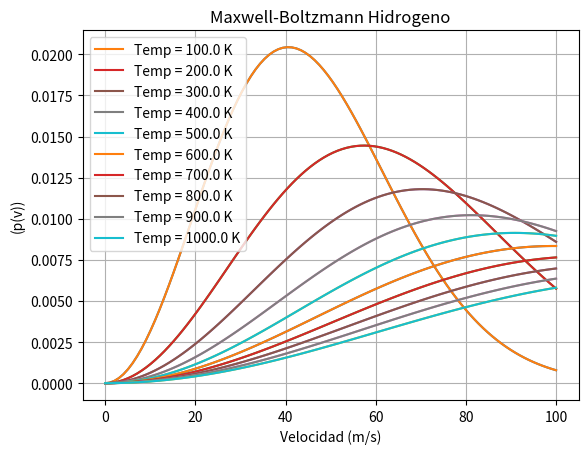
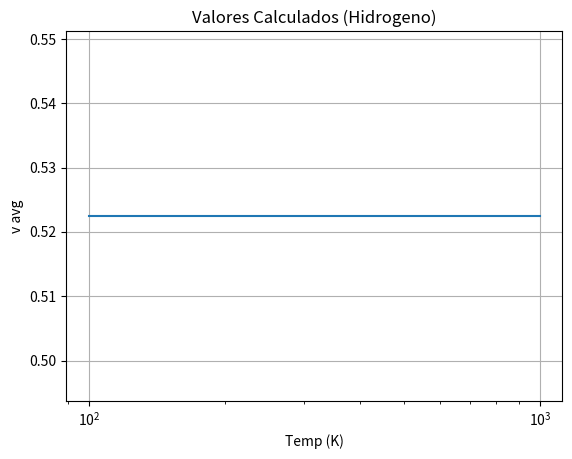
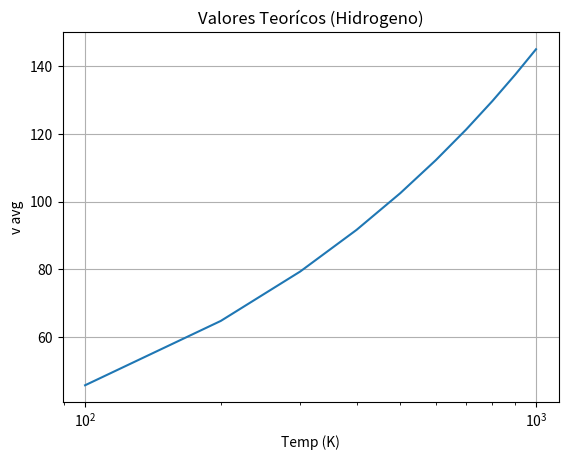

Source code (Python) for these figures, in order:
# -*- coding: utf-8 -*-
"""
Created on Sat Sep 23 20:53:00 2023

@author: POWER
"""
import numpy as np
import matplotlib.pyplot as plt
import pandas as pd
import sympy as sym
import math
x=sym.Symbol('x',real=True)

def GetLaguerreRecursive(n,x):

    if n==0:
        poly = sym.Number(1)
    elif n==1:
        poly = 1-x
    else:
        poly = ((2*(n-1)+1-x)*GetLaguerreRecursive(n-1, x)-(n-1)*GetLaguerreRecursive(n-2, x))/n
   
    return sym.expand(poly,x)

def GetDLaguerre(n,x):
    Pn = GetLaguerreRecursive(n,x)
    return sym.diff(Pn,x,1)

def GetNewton(f,df,xn,itmax=10000,precision=1e-14):
    
    error = 1.
    it = 0
    
    while error >= precision and it < itmax:
        
        try:
            
            xn1 = xn - f(xn)/df(xn)
            
            error = np.abs(f(xn)/df(xn))
            
        except ZeroDivisionError:
            print('Zero Division')
            
        xn = xn1
        it += 1
        
    if it == itmax:
        return False
    else:
        return xn

def GetRoots(f,df,x,tolerancia = 10):
    
    Roots = np.array([])
    
    for i in x:
        
        root = GetNewton(f,df,i)

        if  type(root)!=bool:
            croot = np.round( root, tolerancia )
            
            if croot not in Roots:
                Roots = np.append(Roots, croot)
                
    Roots.sort()
    
    return Roots

def GetAllRootsGLag(n):

    xn = np.linspace(0,n+((n-1)*np.sqrt(n)),100)
    
    Laguerre = []
    DLaguerre = []
    
    for i in range(n+1):
        Laguerre.append(GetLaguerreRecursive(i,x))
        DLaguerre.append(GetDLaguerre(i,x))
    
    poly = sym.lambdify([x],Laguerre[n],'numpy')
    Dpoly = sym.lambdify([x],DLaguerre[n],'numpy')
    Roots = GetRoots(poly,Dpoly,xn)

    if len(Roots) != n:
        ValueError('El número de raíces debe ser igual al n del polinomio.')
    
    return Roots

def GetWeightsGLag(n):

    Roots = GetAllRootsGLag(n)

    

    poly = sym.lambdify(x,GetLaguerreRecursive(n+1, x))   

    Weights = Roots / ((n+1)**2*(poly(Roots)**2))
    
    
    return Weights

def estimar_integral(ck,xk,func,n):
    sol=0
    
    for i in range(n):
        val=ck[i]*func(xk[i])
        sol=sol+val
        
    return sol




#Si excluimos todas las constantes de la integral asumiendo valores para M,R,T
Pvu=lambda u: u*np.exp(-u)
k=5
ck=GetWeightsGLag(k)
xk=GetAllRootsGLag(k)

Valor=estimar_integral(ck, xk, Pvu,k)
print('Punto 1')
print(f'Valor estimado de la integral: {Valor}')


#asumiendo hirogeno monoatomico
T=np.linspace(100,1000,num=10)
M=1.00784
R=8.3145
v=np.linspace(0,100,100)


for i in T:
    Pv= lambda v: 4*np.pi*(M/(2*np.pi*R*i))**(3/2)*v**2*(np.exp(-(M*v**2)/(2*R*i)))
    plt.plot(v,Pv(v))
    plt.plot(v,Pv(v), label=f'Temp = {i} K')
plt.xlabel('Velocidad (m/s)')
plt.ylabel('(p(v))')
plt.title('Maxwell-Boltzmann Hidrogeno')
plt.legend()
plt.grid(True)
plt.show()
    

print('Punto 3')
vvalue=[]
for i in T:
    Pv= lambda u: np.sqrt((2*R*i*u)/(M))*4*np.pi*(M/(2*np.pi*R*i))**(3/2)*((2*R*i*u)/(M))*np.exp(-u)
    sol=estimar_integral(ck, xk, Pv, k)
    vvalue.append(sol)
    print(f'El valor de la velocidad promedio en {i}K es: {sol}')

plt.plot(T,vvalue)
plt.title('Valores Calculados (Hidrogeno)')
plt.xscale('log')
plt.xlabel('Temp (K)')
plt.ylabel('v avg')
plt.grid(True)
plt.show()


vavg= lambda T: np.sqrt((8*R*T)/(np.pi*M))
plt.plot(T,vavg(T))
plt.xscale('log')
plt.title('Valores Teorícos (Hidrogeno)')
plt.xlabel('Temp (K)')
plt.ylabel('v avg')
plt.grid(True)
plt.show()   
    

    
